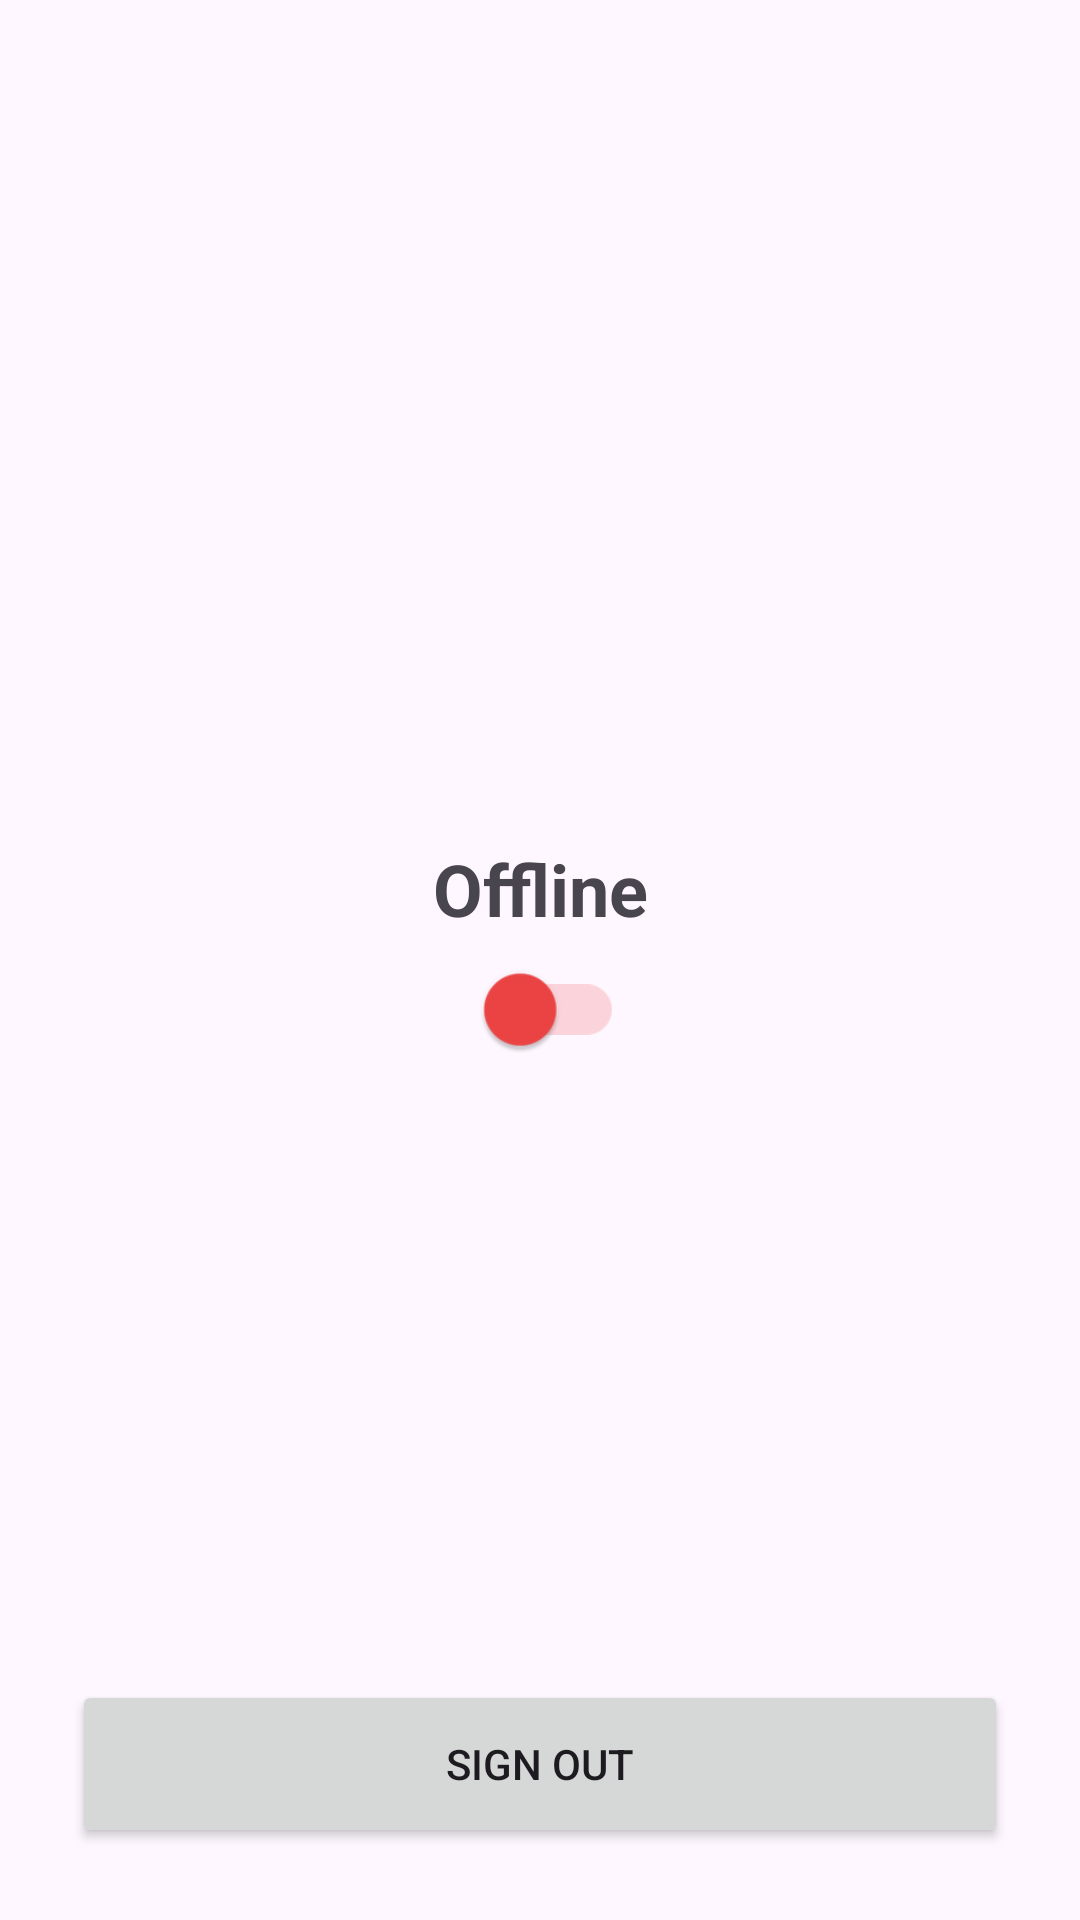

Android layout source for this screen:
<!-- AndroidManifest.xml: application theme Theme.Viewpro -->
<!-- res/layout/activity_main.xml -->
<?xml version="1.0" encoding="utf-8"?>
<androidx.constraintlayout.widget.ConstraintLayout xmlns:android="http://schemas.android.com/apk/res/android"
    xmlns:app="http://schemas.android.com/apk/res-auto"
    xmlns:tools="http://schemas.android.com/tools"
    android:id="@+id/main"
    android:layout_width="match_parent"
    android:layout_height="match_parent"
    android:padding="24dp"
    tools:context=".MainActivity">

    <LinearLayout
        android:layout_width="wrap_content"
        android:layout_height="wrap_content"
        android:gravity="center_horizontal"
        android:orientation="vertical"
        app:layout_constraintBottom_toBottomOf="parent"
        app:layout_constraintEnd_toEndOf="parent"
        app:layout_constraintStart_toStartOf="parent"
        app:layout_constraintTop_toTopOf="parent">

        <TextView
            android:id="@+id/status_label"
            android:layout_width="wrap_content"
            android:layout_height="wrap_content"
            android:text="@string/offline"
            android:textSize="24sp"
            android:textStyle="bold" />

        <androidx.appcompat.widget.SwitchCompat
            android:id="@+id/status_switch"
            android:layout_width="wrap_content"
            android:layout_height="wrap_content"
            android:scaleX="1.2"
            android:scaleY="1.2"
            app:thumbTint="@color/switch_thumb_selector"
            app:trackTint="@color/switch_track_selector" />

    </LinearLayout>

    <Button
        android:id="@+id/logout_button"
        android:layout_width="0dp"
        android:layout_height="56dp"
        android:text="@string/sign_out"
        app:layout_constraintBottom_toBottomOf="parent"
        app:layout_constraintEnd_toEndOf="parent"
        app:layout_constraintStart_toStartOf="parent" />

    <ProgressBar
        android:id="@+id/logout_progress"
        style="?android:attr/progressBarStyleSmall"
        android:layout_width="wrap_content"
        android:layout_height="wrap_content"
        android:elevation="8dp"
        android:indeterminateTint="?attr/colorOnPrimary"
        android:visibility="gone"
        app:layout_constraintBottom_toBottomOf="@id/logout_button"
        app:layout_constraintEnd_toEndOf="@id/logout_button"
        app:layout_constraintStart_toStartOf="@id/logout_button"
        app:layout_constraintTop_toTopOf="@id/logout_button" />

</androidx.constraintlayout.widget.ConstraintLayout>
<!-- resources referenced by this layout -->
<resources>
  <string name="offline">Offline</string>
  <string name="sign_out">Sign Out</string>
  <style name="Theme.Viewpro" parent="Base.Theme.Viewpro" />
  <style name="Base.Theme.Viewpro" parent="Theme.Material3.DayNight.NoActionBar">
          
          
      </style>
</resources>
